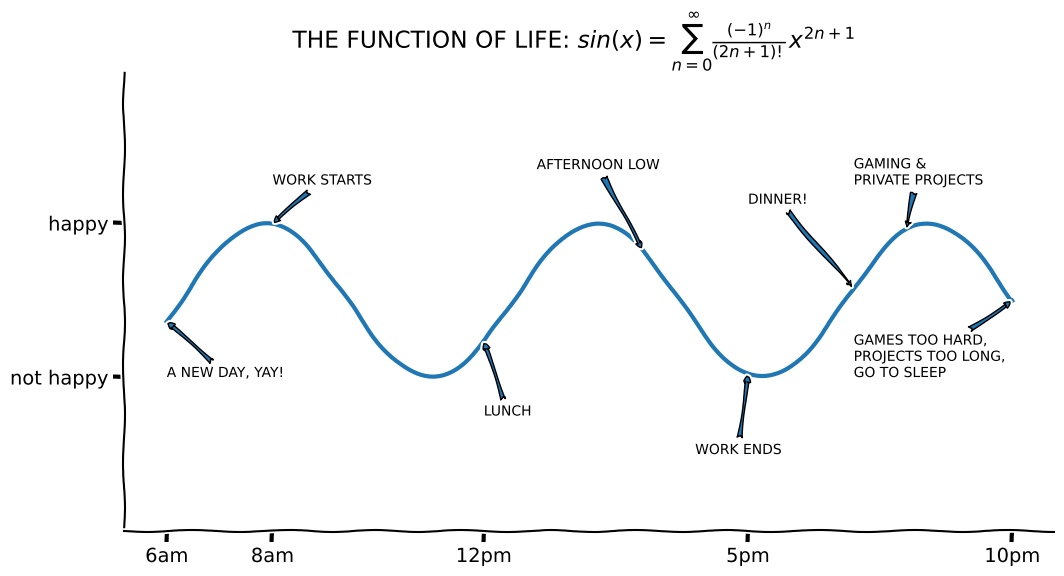

The matplotlib source for this figure:
import matplotlib.pyplot as plt
import numpy as np

annotations = [
    "a new day, yay!", 
    "work starts", 
    "lunch", 
    "afternoon low", 
    "work ends",
    "dinner!", 
    "gaming &\nprivate projects", 
    "games too hard,\nprojects too long,\ngo to sleep"
]
annotation_pts = [(x, np.sin(x)) for x in (6, 8, 12, 15, 17, 19, 20, 22)]
text_positions = [(6, -1), (8, 1.5), (12, -1.5), (13, 1.7),
                    (16,-2), (17, 1.25), (19, 1.5), (19, -1)]
SINE_FORMULA = r"$sin(x) = \sum_{n=0}^\infty\frac{(-1)^n}{(2n+1)!}x^{2n+1}$"


def sine_is_life():
    fig, ax = plt.subplots(figsize=(12,6))
    fig.suptitle(f"THE FUNCTION OF LIFE: {SINE_FORMULA}")

    ax.set_ylim(-3, 3)
    ax.spines['right'].set_color('none')
    ax.spines['top'].set_color('none')

    x = np.linspace(6, 22, 200)
    y = np.sin(x)
    
    plt.xticks([6, 8, 12, 17, 22], ["6am", "8am", "12pm", "5pm", "10pm"])
    plt.yticks([-1, 1], ["not happy", "happy"])

    for text, point, text_pos in zip(annotations, annotation_pts, text_positions):
        ax.annotate(
            text.upper(),
            xy=point, 
            size=10,
            xytext=text_pos,
            arrowprops=dict(arrowstyle='fancy')
        )

    ax.plot(x, y, linewidth=3)
    plt.show()


if __name__ == "__main__":
    with plt.xkcd():
        sine_is_life()
